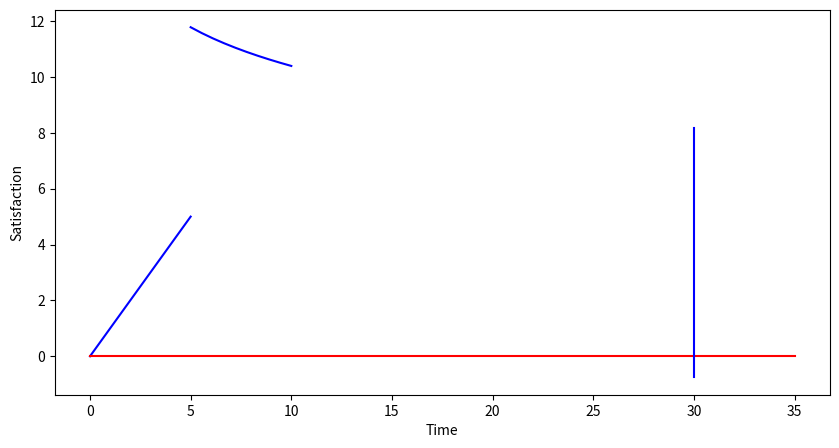

Here is the Python script that generated this plot:
#!/usr/bin/env python3
# -*- coding: utf-8 -*-
"""
Created on Tue Dec  8 19:19:09 2020

@author: EthanMorse
"""

import matplotlib.pyplot as plt
import numpy as np

x1 = np.linspace(0, 5, 10)
y1 = 1*x1

x2 = np.linspace(5, 10, 10)
y2 = 15-2*np.log(x2)

x3 = np.linspace(0, 35, 10)
y3 = 0*x3

y4 = np.linspace(-0.75, 8.19, 10)
x4 = 30 + 0*y4

fig = plt.figure(figsize = (10,5))
plt.plot(x1, y1, color = "blue")
plt.plot(x2, y2, color = "blue")
plt.plot(x3, y3, color = "red")
plt.plot(x4, y4, color = "blue")
plt.xlabel("Time")
plt.ylabel("Satisfaction")

plt.show()